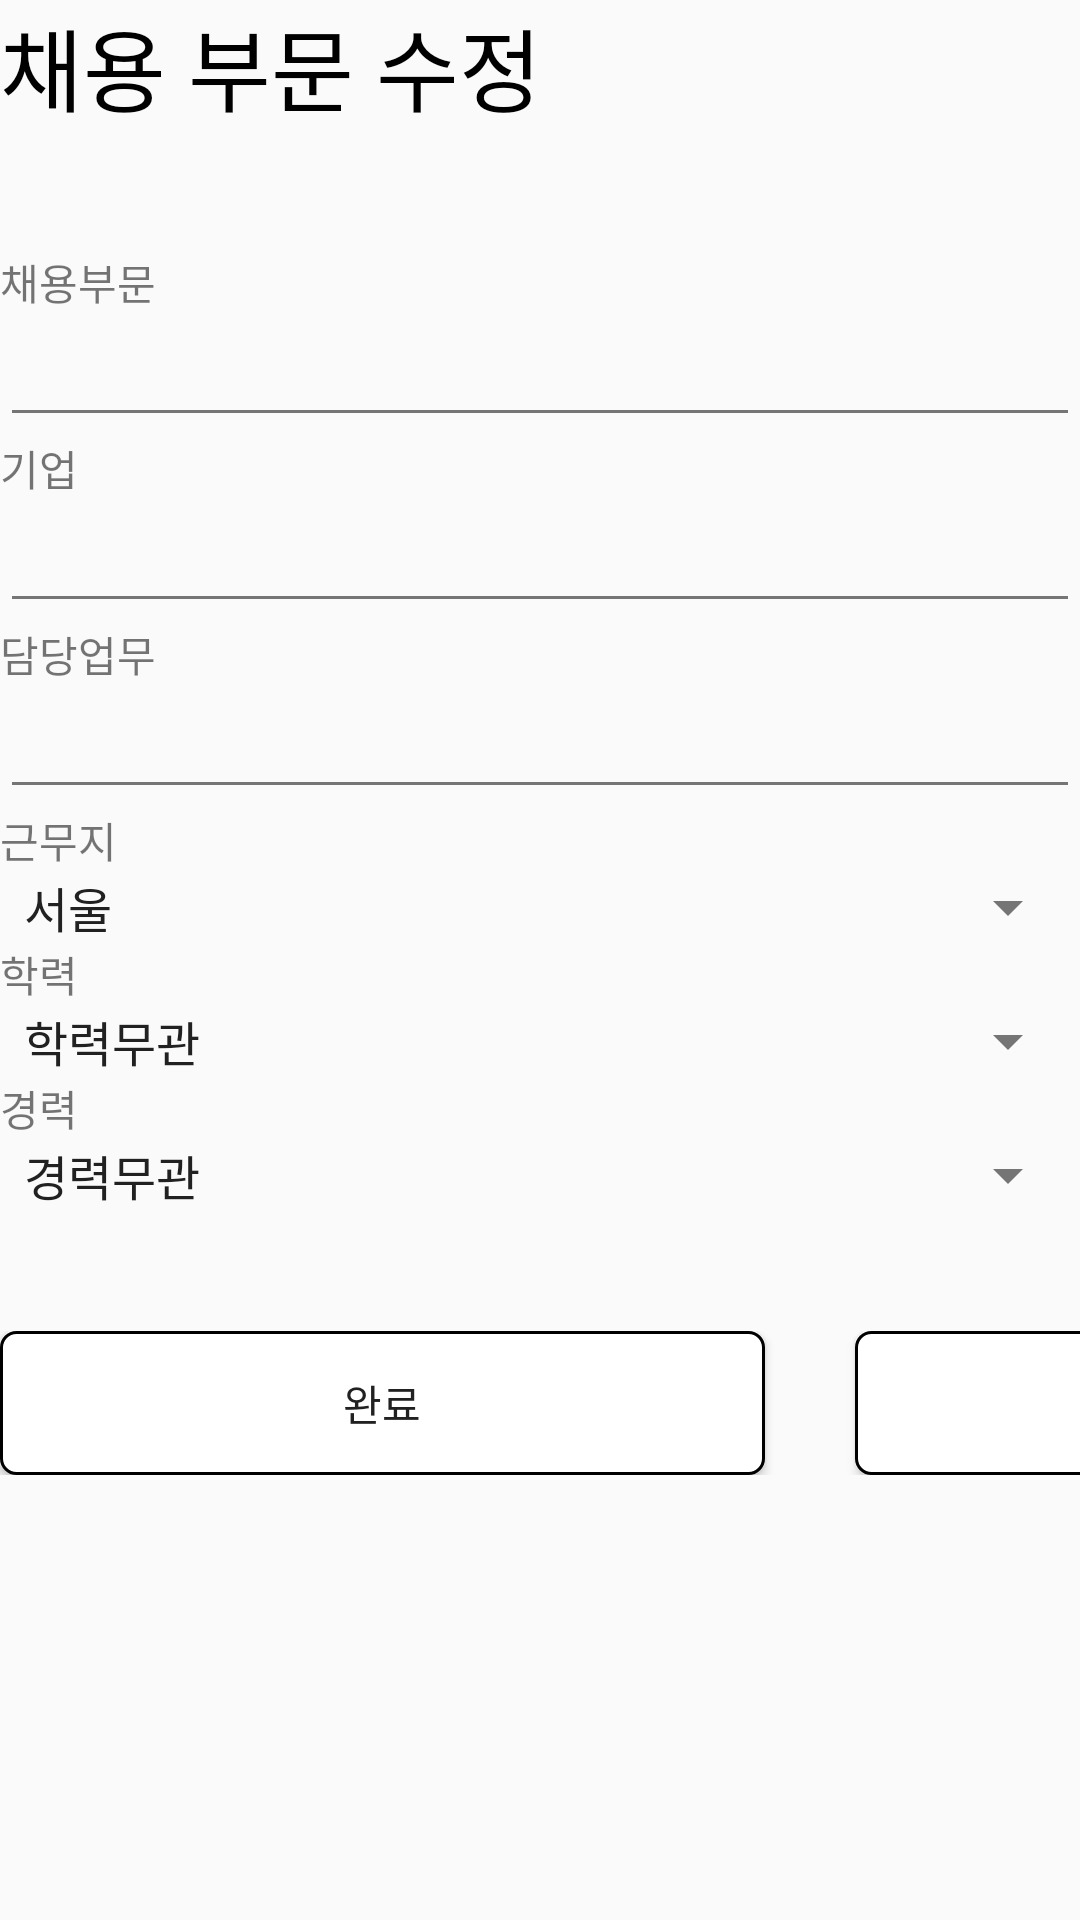

Reconstruct the res/layout file that produces this screen, plus the resources it refers to.
<!-- AndroidManifest.xml: application theme AppTheme -->
<!-- res/layout/admin_department_modify.xml -->
<?xml version="1.0" encoding="utf-8"?>
<LinearLayout xmlns:android="http://schemas.android.com/apk/res/android"
    android:orientation="vertical" android:layout_width="match_parent"
    android:layout_marginHorizontal="30dp"
    android:layout_height="match_parent"
    android:layout_marginTop="40dp">

    <TextView
        android:id="@+id/textView2"
        android:layout_width="match_parent"
        android:layout_height="wrap_content"
        android:text="채용 부문 수정"
        android:textSize="30dp"
        android:textColor="#000000"/>

    <LinearLayout
        android:layout_width="match_parent"
        android:layout_height="wrap_content"
        android:layout_marginTop="40dp"
        android:orientation="vertical">


        <TextView
            android:id="@+id/textView_modify_부문_부문명"
            android:layout_width="match_parent"
            android:layout_height="wrap_content"
            android:text="채용부문" />

        <EditText
            android:id="@+id/editText_modify_부문_부문명"
            android:layout_width="match_parent"
            android:layout_height="wrap_content"
            android:inputType="text" />

    </LinearLayout>


    <LinearLayout
        android:layout_width="match_parent"
        android:layout_height="wrap_content"
        android:orientation="vertical">

        <TextView
            android:id="@+id/textView_modify_부문_포함기업"
            android:layout_width="match_parent"
            android:layout_height="wrap_content"
            android:text="기업" />

        <EditText
            android:id="@+id/editText_modify_부문_포함기업"
            android:layout_width="match_parent"
            android:layout_height="wrap_content"
            android:inputType="text" />

    </LinearLayout>


    <LinearLayout
        android:layout_width="match_parent"
        android:layout_height="wrap_content"
        android:orientation="vertical">

        <TextView
            android:id="@+id/textView_modify_담당업무"
            android:layout_width="wrap_content"
            android:layout_height="wrap_content"
            android:text="담당업무" />"

        <EditText
            android:id="@+id/editText_modify_담당업무"
            android:layout_width="match_parent"
            android:layout_height="wrap_content"
            android:inputType="text" />

    </LinearLayout>

    <LinearLayout
        android:layout_width="match_parent"
        android:layout_height="wrap_content"
        android:orientation="vertical">

        <TextView
            android:id="@+id/textView_modify_근무지"
            android:layout_width="wrap_content"
            android:layout_height="wrap_content"
            android:text="근무지" />

        <Spinner
            android:id="@+id/spinner_modify_근무지"
            android:layout_width="match_parent"
            android:layout_height="wrap_content"
            android:entries="@array/본사근무지" />

    </LinearLayout>

    <LinearLayout
        android:layout_width="match_parent"
        android:layout_height="wrap_content"
        android:orientation="vertical">

        <TextView
            android:id="@+id/textView_modify_학력"
            android:layout_width="wrap_content"
            android:layout_height="wrap_content"
            android:text="학력" />

        <Spinner
            android:id="@+id/spinner_modify_학력"
            android:layout_width="match_parent"
            android:layout_height="wrap_content"
            android:entries="@array/학력" />
    </LinearLayout>

    <LinearLayout
        android:layout_width="match_parent"
        android:layout_height="wrap_content"
        android:orientation="vertical">

        <TextView
            android:id="@+id/textView_modify_경력"
            android:layout_width="wrap_content"
            android:layout_height="wrap_content"
            android:text="경력" />

        <Spinner
            android:id="@+id/spinner_modify_경력"
            android:layout_width="match_parent"
            android:layout_height="wrap_content"
            android:entries="@array/경력" />

    </LinearLayout>

    <LinearLayout
        android:layout_width="match_parent"
        android:layout_height="wrap_content"
        android:layout_marginTop="40dp"
        android:orientation="horizontal">
    <Button
        android:id="@+id/button_modify_지원부문"
        android:layout_width="255dp"
        android:layout_height="wrap_content"
        android:layout_marginRight="30dp"
        android:background="@drawable/btn_background"
        android:text="완료" />


    <Button
        android:id="@+id/button_modify_지원_뒤로"
        android:layout_width="255dp"
        android:layout_height="wrap_content"
        android:background="@drawable/btn_background"
        android:text="뒤로" />

    </LinearLayout>

</LinearLayout>
<!-- resources referenced by this layout -->
<resources>
  <!-- drawable btn_background (drawable) -->
  <?xml version="1.0" encoding="utf-8"?>
  <shape
      xmlns:android="http://schemas.android.com/apk/res/android"
      android:shape="rectangle">
  
      <corners android:radius="5dp"/>
  
      
      <solid android:color="@android:color/white" />
  
      
      <padding
          android:bottom="8dp"
          android:left="8dp"
          android:right="8dp"
          android:top="8dp" />
  
      
      <stroke
          android:width="1dp"
          android:color="@android:color/black" />
  
  </shape>
  <style name="AppTheme" parent="Base.Theme.MaterialDesign">
          <item name="android:colorButtonNormal">@color/primary_light</item>
  
      </style>
  <style name="Base.Theme.MaterialDesign" parent="Theme.AppCompat.Light.DarkActionBar">
          <item name="colorPrimary">@color/primary</item>
          <item name="colorPrimaryDark">@color/primary_dark</item>
          <item name="colorAccent">@color/accent</item>
          <item name="android:textColorPrimary">@color/primary_text</item>
          <item name="android:textColorSecondary">@color/secondary_text</item>
          <item name="android:icon">@color/icons</item>
          <item name="android:divider">@color/divider</item>
      </style>
  <color name="primary_light">#D1C4E9</color>
  <color name="primary">#673AB7</color>
  <color name="primary_dark">#512DA8</color>
  <color name="accent">#FFC107</color>
  <color name="primary_text">#212121</color>
  <color name="secondary_text">#757575</color>
  <color name="icons">#FFFFFF</color>
  <color name="divider">#BDBDBD</color>
</resources>
